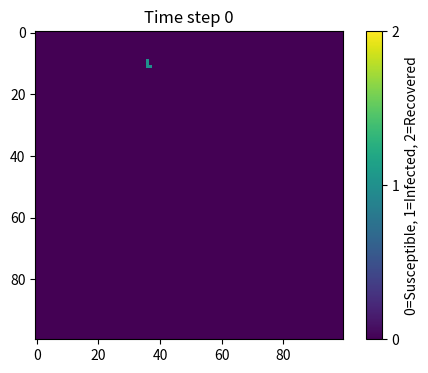
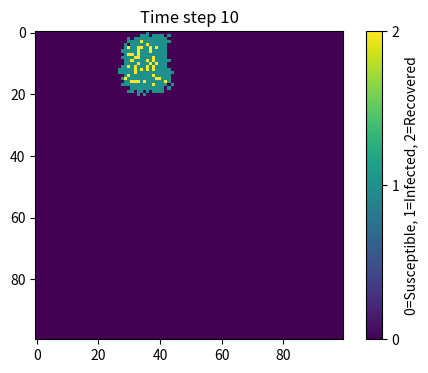
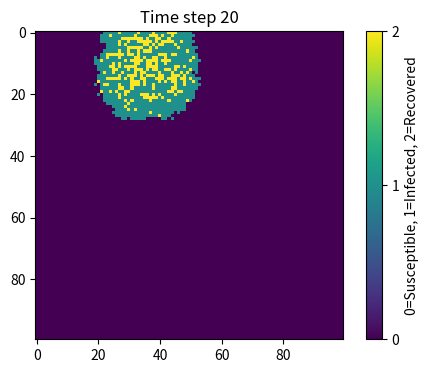
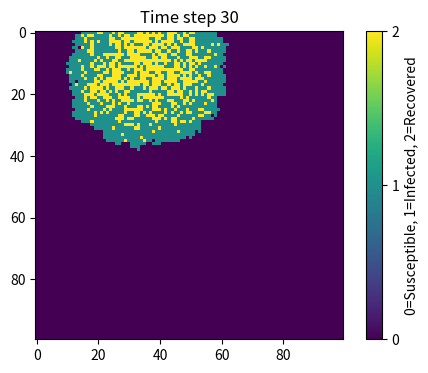
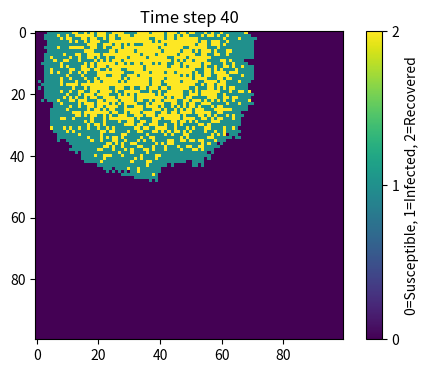
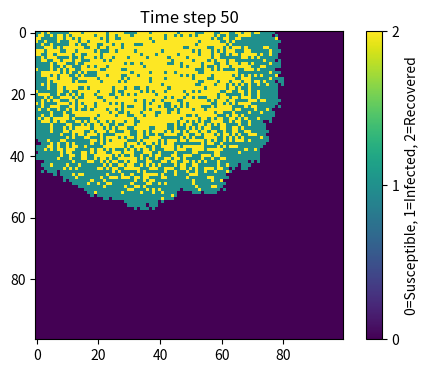
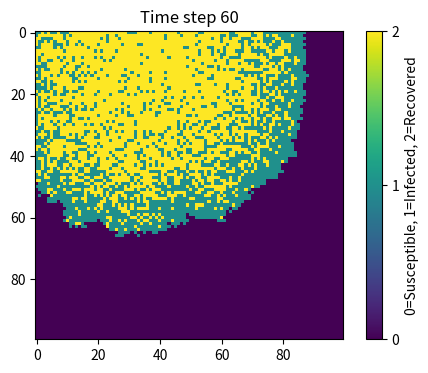
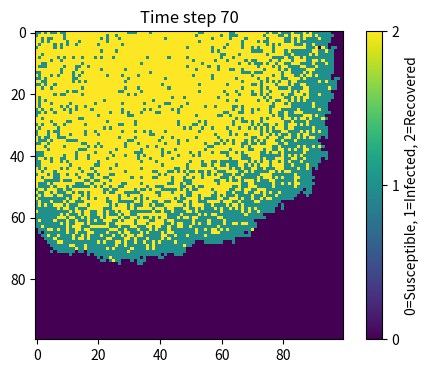
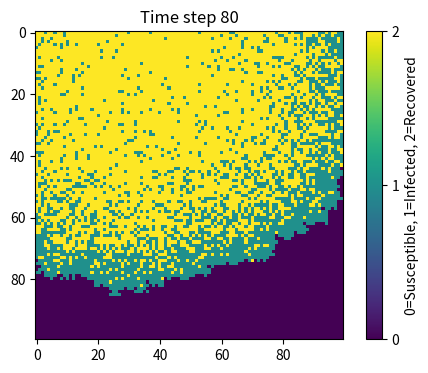
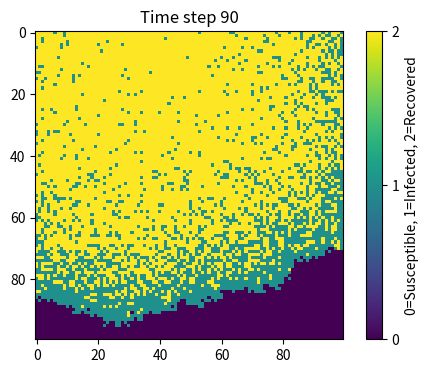
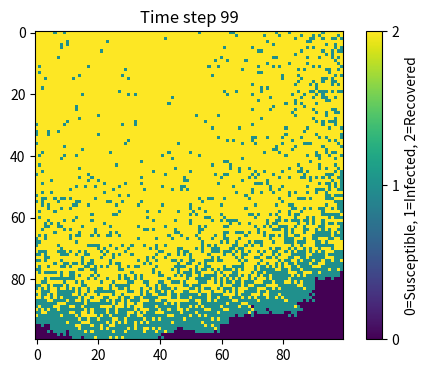

Write the Python code that produced these figures, in order.
import numpy as np
import matplotlib.pyplot as plt
import time

# Parameters
size = 100               # grid size 100x100
beta = 0.3               # infection probability per contact
gamma = 0.05             # recovery probability
T = 100                  # number of time steps

# Initialize grid: 0 = susceptible, 1 = infected, 2 = recovered
population = np.zeros((size, size), dtype=int)

# Randomly select one initial infected individual
outbreak = np.random.choice(range(size), 2)
population[outbreak[0], outbreak[1]] = 1

# Prepare figure
plt.figure(figsize=(6, 4), dpi=150)

# Neighbour offsets (8 directions)
neighbors = [(-1,-1), (-1,0), (-1,1),
             (0,-1),          (0,1),
             (1,-1),  (1,0),  (1,1)]

# Time loop
for t in range(T):
    # Copy current state for simultaneous updates
    new_pop = population.copy()
    
    # Find all infected individuals
    infected = np.argwhere(population == 1)
    
    for (x, y) in infected:
        # Recovery process
        if np.random.rand() < gamma:
            new_pop[x, y] = 2   # recovered
        
        # Infect neighbours
        for dx, dy in neighbors:
            nx, ny = x + dx, y + dy
            # Check boundaries
            if 0 <= nx < size and 0 <= ny < size:
                if population[nx, ny] == 0:   # susceptible
                    if np.random.rand() < beta:
                        new_pop[nx, ny] = 1   # infected
    
    population = new_pop
    
    # Plot every 10 time steps (or final step)
    if t % 10 == 0 or t == T-1:
        plt.clf()
        plt.imshow(population, cmap='viridis', interpolation='nearest', vmin=0, vmax=2)
        plt.title(f'Time step {t}')
        plt.colorbar(ticks=[0,1,2], label='0=Susceptible, 1=Infected, 2=Recovered')
        plt.pause(0.1)   # show dynamically

plt.show()
